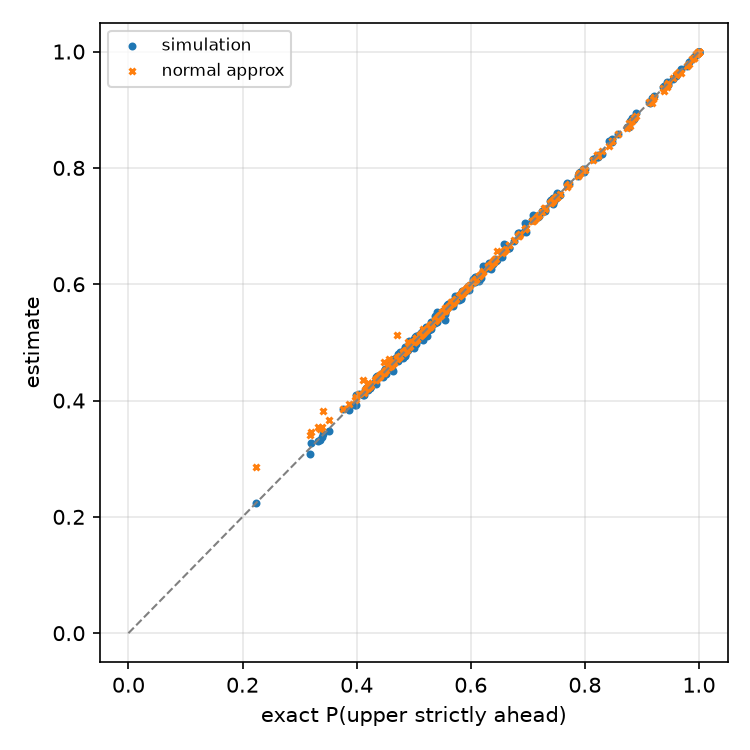

The table this chart was drawn from, first rows:
upper, lower, n, sim, exact, normal
Alli (claude3.5-sonnet), Alli (claude3-opus), 10, 0.2241, 0.2232, 0.2856
Alli (claude3.5-sonnet), Alli (claude3-opus), 20, 0.3433, 0.341, 0.382
Alli (claude3.5-sonnet), Alli (claude3-opus), 30, 0.409, 0.4105, 0.4351
Alli (claude3.5-sonnet), Alli (claude3-opus), 40, 0.4608, 0.4564, 0.4718
Alli (claude3.5-sonnet), Alli (claude3-opus), 50, 0.4867, 0.4898, 0.5
Alli (claude3.5-sonnet), Alli (claude3-opus), 60, 0.521, 0.5158, 0.523
Alli (claude3.5-sonnet), Alli (claude3-opus), 80, 0.5393, 0.5556, 0.5597
Alli (claude3.5-sonnet), Alli (claude3-opus), 100, 0.5862, 0.586, 0.5886
Alli (claude3.5-sonnet), Alli (claude3-opus), 150, 0.6435, 0.6417, 0.6426
Alli (claude3.5-sonnet), Alli (claude3-opus), 200, 0.6877, 0.6824, 0.6825
Alli (claude3.5-sonnet), Alli (claude3-opus), 250, 0.7178, 0.7146, 0.7144
Alli (claude3.5-sonnet), Alli (claude3-opus), 300, 0.7444, 0.7414, 0.7409
Alli (claude3-opus), Alli (gpt-4o), 10, 0.4693, 0.4704, 0.5135
Alli (claude3-opus), Alli (gpt-4o), 20, 0.6414, 0.6464, 0.6578
Alli (claude3-opus), Alli (gpt-4o), 30, 0.7437, 0.7395, 0.7403
Alli (claude3-opus), Alli (gpt-4o), 40, 0.7973, 0.7995, 0.7963
Alli (claude3-opus), Alli (gpt-4o), 50, 0.8461, 0.842, 0.8372
Alli (claude3-opus), Alli (gpt-4o), 60, 0.8711, 0.8737, 0.8683
Alli (claude3-opus), Alli (gpt-4o), 80, 0.9205, 0.9172, 0.9117
Alli (claude3-opus), Alli (gpt-4o), 100, 0.9424, 0.9444, 0.9395
Alli (claude3-opus), Alli (gpt-4o), 150, 0.9749, 0.9784, 0.9753
Alli (claude3-opus), Alli (gpt-4o), 200, 0.991, 0.9912, 0.9895
Alli (claude3-opus), Alli (gpt-4o), 250, 0.9964, 0.9963, 0.9954
Alli (claude3-opus), Alli (gpt-4o), 300, 0.9987, 0.9984, 0.998
Alli (gpt-4o), Alli (gpt-4), 10, 0.3276, 0.3204, 0.3462
Alli (gpt-4o), Alli (gpt-4), 20, 0.41, 0.3981, 0.4064
Alli (gpt-4o), Alli (gpt-4), 30, 0.4399, 0.4332, 0.4372
Alli (gpt-4o), Alli (gpt-4), 40, 0.454, 0.4551, 0.4576
Alli (gpt-4o), Alli (gpt-4), 50, 0.4741, 0.4712, 0.4729
Alli (gpt-4o), Alli (gpt-4), 60, 0.4778, 0.4839, 0.4851
Alli (gpt-4o), Alli (gpt-4), 80, 0.5025, 0.5035, 0.5043
Alli (gpt-4o), Alli (gpt-4), 100, 0.5143, 0.5187, 0.5192
Alli (gpt-4o), Alli (gpt-4), 150, 0.5479, 0.5467, 0.5469
Alli (gpt-4o), Alli (gpt-4), 200, 0.5652, 0.5674, 0.5675
Alli (gpt-4o), Alli (gpt-4), 250, 0.588, 0.5843, 0.5844
Alli (gpt-4o), Alli (gpt-4), 300, 0.5993, 0.5987, 0.5987
Alli (gpt-4), Alli (gpt-4-turbo), 10, 0.3083, 0.319, 0.3412
Alli (gpt-4), Alli (gpt-4-turbo), 20, 0.3839, 0.3871, 0.3941
Alli (gpt-4), Alli (gpt-4-turbo), 30, 0.421, 0.4163, 0.4197
Alli (gpt-4), Alli (gpt-4-turbo), 40, 0.4287, 0.434, 0.4361
Alli (gpt-4), Alli (gpt-4-turbo), 50, 0.44, 0.4465, 0.448
Alli (gpt-4), Alli (gpt-4-turbo), 60, 0.4585, 0.4561, 0.4572
Alli (gpt-4), Alli (gpt-4-turbo), 80, 0.4727, 0.4705, 0.4712
Alli (gpt-4), Alli (gpt-4-turbo), 100, 0.4768, 0.4811, 0.4816
Alli (gpt-4), Alli (gpt-4-turbo), 150, 0.4909, 0.4998, 0.5
Alli (gpt-4), Alli (gpt-4-turbo), 200, 0.5163, 0.5129, 0.513
Alli (gpt-4), Alli (gpt-4-turbo), 250, 0.5105, 0.5232, 0.5233
Alli (gpt-4), Alli (gpt-4-turbo), 300, 0.5291, 0.5318, 0.5319
Alli (gpt-4-turbo), Alli (alpha-ko-202411-32B), 10, 0.332, 0.3349, 0.3516
Alli (gpt-4-turbo), Alli (alpha-ko-202411-32B), 20, 0.3917, 0.3962, 0.4012
Alli (gpt-4-turbo), Alli (alpha-ko-202411-32B), 30, 0.4208, 0.4227, 0.4252
Alli (gpt-4-turbo), Alli (alpha-ko-202411-32B), 40, 0.4428, 0.439, 0.4405
Alli (gpt-4-turbo), Alli (alpha-ko-202411-32B), 50, 0.4488, 0.4505, 0.4516
Alli (gpt-4-turbo), Alli (alpha-ko-202411-32B), 60, 0.4625, 0.4594, 0.4602
Alli (gpt-4-turbo), Alli (alpha-ko-202411-32B), 80, 0.4706, 0.4726, 0.4731
Alli (gpt-4-turbo), Alli (alpha-ko-202411-32B), 100, 0.4833, 0.4825, 0.4828
Alli (gpt-4-turbo), Alli (alpha-ko-202411-32B), 150, 0.502, 0.4998, 0.5
Alli (gpt-4-turbo), Alli (alpha-ko-202411-32B), 200, 0.5155, 0.512, 0.5121
Alli (gpt-4-turbo), Alli (alpha-ko-202411-32B), 250, 0.5265, 0.5216, 0.5217
Alli (gpt-4-turbo), Alli (alpha-ko-202411-32B), 300, 0.5229, 0.5297, 0.5297
... 204 more rows
